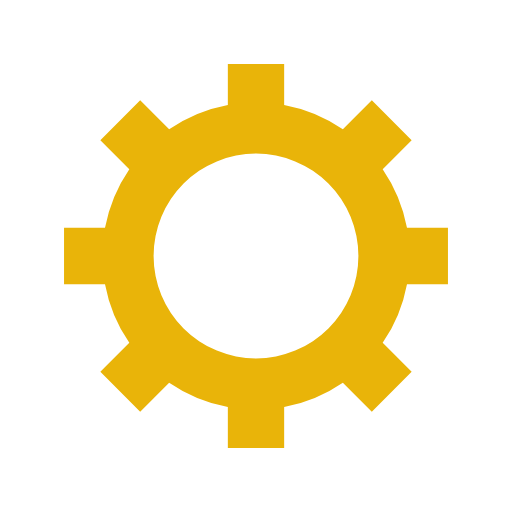
t = 0.00 s
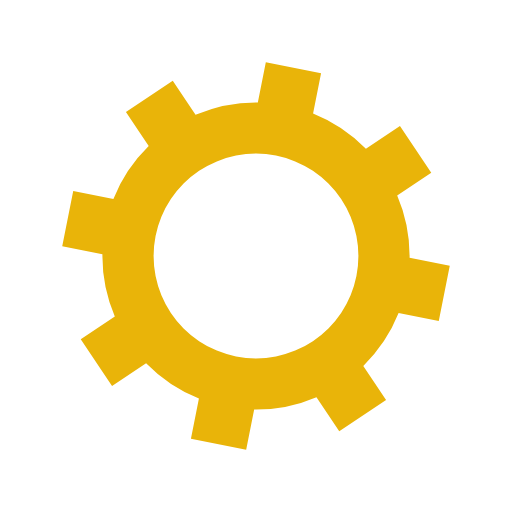
t = 0.05 s
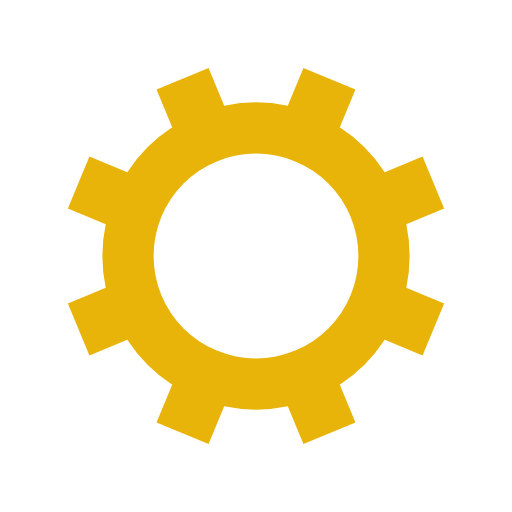
t = 0.10 s
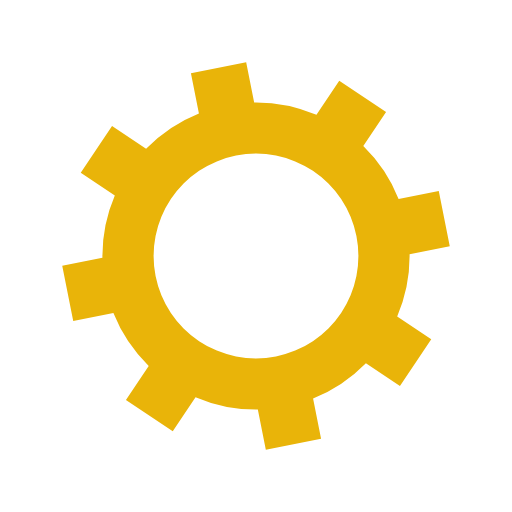
t = 0.15 s

The animated SVG that drew these frames (rendered in a browser with its animation timeline set to each time). Animation: 1 SMIL element (animateTransform=1); one cycle of 0.20 s, repeats indefinitely.

<?xml version="1.0" encoding="utf-8"?>
<svg xmlns="http://www.w3.org/2000/svg" xmlns:xlink="http://www.w3.org/1999/xlink" style="margin: auto; background: rgb(255, 255, 255); display: block; shape-rendering: auto;" width="200px" height="200px" viewBox="0 0 100 100" preserveAspectRatio="xMidYMid">
<g transform="translate(50 50)">
<g>
<animateTransform attributeName="transform" type="rotate" values="0;45" keyTimes="0;1" dur="0.2s" repeatCount="indefinite"></animateTransform><path d="M29.491524206117255 -5.5 L37.491524206117255 -5.5 L37.491524206117255 5.5 L29.491524206117255 5.5 A30 30 0 0 1 24.742744050198738 16.964569457146712 L24.742744050198738 16.964569457146712 L30.399598299691117 22.621423706639092 L22.621423706639096 30.399598299691114 L16.964569457146716 24.742744050198734 A30 30 0 0 1 5.5 29.491524206117255 L5.5 29.491524206117255 L5.5 37.491524206117255 L-5.499999999999997 37.491524206117255 L-5.499999999999997 29.491524206117255 A30 30 0 0 1 -16.964569457146705 24.742744050198738 L-16.964569457146705 24.742744050198738 L-22.621423706639085 30.399598299691117 L-30.399598299691117 22.621423706639092 L-24.742744050198738 16.964569457146712 A30 30 0 0 1 -29.491524206117255 5.500000000000009 L-29.491524206117255 5.500000000000009 L-37.491524206117255 5.50000000000001 L-37.491524206117255 -5.500000000000001 L-29.491524206117255 -5.500000000000002 A30 30 0 0 1 -24.742744050198738 -16.964569457146705 L-24.742744050198738 -16.964569457146705 L-30.399598299691117 -22.621423706639085 L-22.621423706639092 -30.399598299691117 L-16.964569457146712 -24.742744050198738 A30 30 0 0 1 -5.500000000000011 -29.491524206117255 L-5.500000000000011 -29.491524206117255 L-5.500000000000012 -37.491524206117255 L5.499999999999998 -37.491524206117255 L5.5 -29.491524206117255 A30 30 0 0 1 16.964569457146702 -24.74274405019874 L16.964569457146702 -24.74274405019874 L22.62142370663908 -30.39959829969112 L30.399598299691117 -22.6214237066391 L24.742744050198738 -16.964569457146716 A30 30 0 0 1 29.491524206117255 -5.500000000000013 M0 -20A20 20 0 1 0 0 20 A20 20 0 1 0 0 -20" fill="#e9b409"></path></g></g>
<!-- [ldio] generated by https://loading.io/ --></svg>
